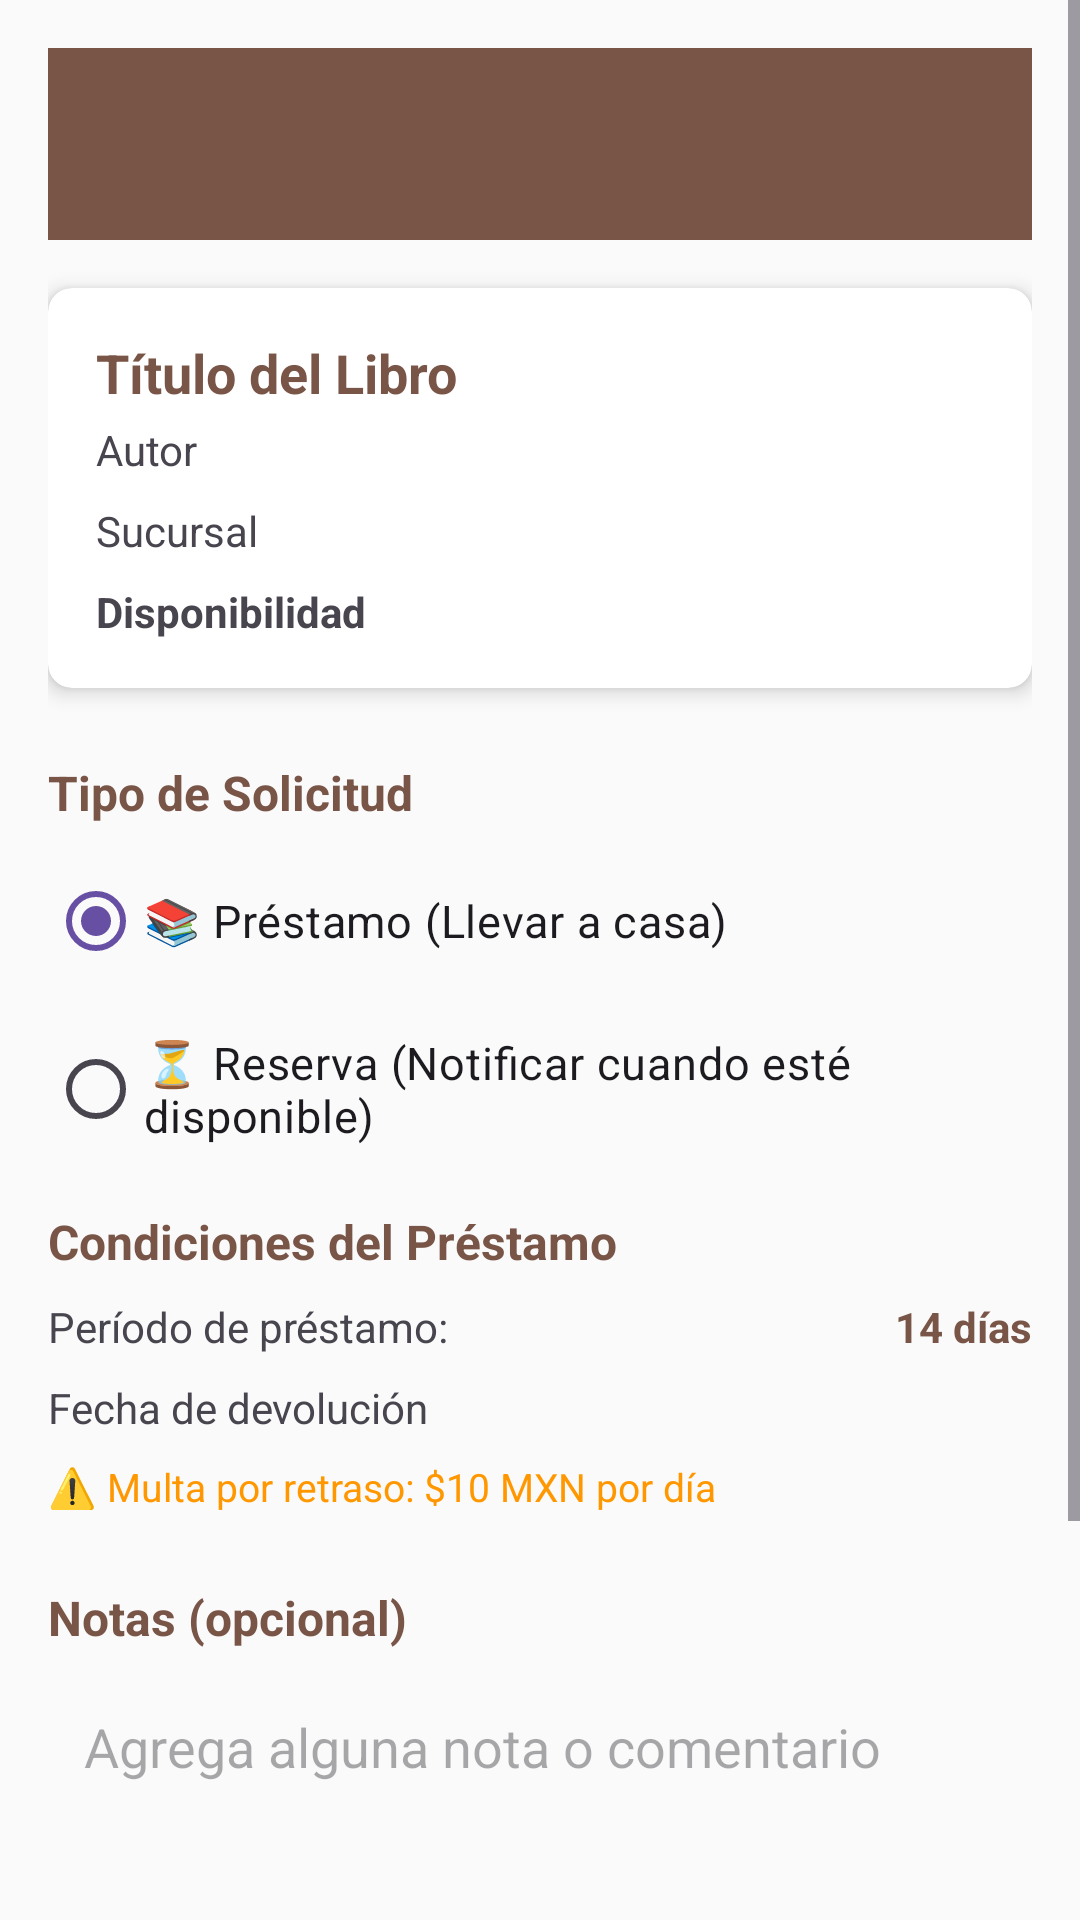

Write the Android layout XML for this screen, with the resource values it uses.
<!-- AndroidManifest.xml: activity theme Theme.BiblioCloud -->
<!-- res/layout/activity_loan_request.xml -->
<?xml version="1.0" encoding="utf-8"?>
<ScrollView xmlns:android="http://schemas.android.com/apk/res/android"
    xmlns:app="http://schemas.android.com/apk/res-auto"
    android:layout_width="match_parent"
    android:layout_height="match_parent"
    android:background="@color/colorBackground">

    <LinearLayout
        android:layout_width="match_parent"
        android:layout_height="wrap_content"
        android:orientation="vertical"
        android:padding="16dp">

        
        <androidx.appcompat.widget.Toolbar
            android:id="@+id/toolbar"
            android:layout_width="match_parent"
            android:layout_height="?attr/actionBarSize"
            android:background="@color/colorPrimary"
            android:theme="@style/ThemeOverlay.AppCompat.Dark.ActionBar"
            app:titleTextColor="@color/white" />

        
        <androidx.cardview.widget.CardView
            android:layout_width="match_parent"
            android:layout_height="wrap_content"
            android:layout_marginTop="16dp"
            app:cardCornerRadius="8dp"
            app:cardElevation="4dp">

            <LinearLayout
                android:layout_width="match_parent"
                android:layout_height="wrap_content"
                android:orientation="vertical"
                android:padding="16dp">

                <TextView
                    android:id="@+id/tvBookTitle"
                    android:layout_width="match_parent"
                    android:layout_height="wrap_content"
                    android:text="Título del Libro"
                    android:textSize="18sp"
                    android:textStyle="bold"
                    android:textColor="@color/colorPrimary" />

                <TextView
                    android:id="@+id/tvBookAuthor"
                    android:layout_width="match_parent"
                    android:layout_height="wrap_content"
                    android:text="Autor"
                    android:layout_marginTop="4dp"
                    android:textSize="14sp" />

                <TextView
                    android:id="@+id/tvBranch"
                    android:layout_width="match_parent"
                    android:layout_height="wrap_content"
                    android:text="Sucursal"
                    android:layout_marginTop="8dp"
                    android:textSize="14sp" />

                <TextView
                    android:id="@+id/tvAvailability"
                    android:layout_width="match_parent"
                    android:layout_height="wrap_content"
                    android:text="Disponibilidad"
                    android:layout_marginTop="8dp"
                    android:textSize="14sp"
                    android:textStyle="bold" />
            </LinearLayout>
        </androidx.cardview.widget.CardView>

        
        <TextView
            android:layout_width="match_parent"
            android:layout_height="wrap_content"
            android:text="Tipo de Solicitud"
            android:textSize="16sp"
            android:textStyle="bold"
            android:layout_marginTop="24dp"
            android:textColor="@color/colorPrimary" />

        <RadioGroup
            android:id="@+id/rgLoanType"
            android:layout_width="match_parent"
            android:layout_height="wrap_content"
            android:layout_marginTop="8dp"
            android:orientation="vertical">

            <RadioButton
                android:id="@+id/rbLoan"
                android:layout_width="match_parent"
                android:layout_height="wrap_content"
                android:text="📚 Préstamo (Llevar a casa)"
                android:textSize="15sp"
                android:checked="true" />

            <RadioButton
                android:id="@+id/rbReservation"
                android:layout_width="match_parent"
                android:layout_height="wrap_content"
                android:text="⏳ Reserva (Notificar cuando esté disponible)"
                android:textSize="15sp"
                android:layout_marginTop="8dp" />
        </RadioGroup>

        
        <LinearLayout
            android:id="@+id/layoutLoanDetails"
            android:layout_width="match_parent"
            android:layout_height="wrap_content"
            android:orientation="vertical"
            android:layout_marginTop="16dp"
            android:visibility="visible">

            <TextView
                android:layout_width="match_parent"
                android:layout_height="wrap_content"
                android:text="Condiciones del Préstamo"
                android:textSize="16sp"
                android:textStyle="bold"
                android:textColor="@color/colorPrimary" />

            <LinearLayout
                android:layout_width="match_parent"
                android:layout_height="wrap_content"
                android:orientation="horizontal"
                android:layout_marginTop="8dp">

                <TextView
                    android:layout_width="0dp"
                    android:layout_height="wrap_content"
                    android:layout_weight="1"
                    android:text="Período de préstamo:"
                    android:textSize="14sp" />

                <TextView
                    android:id="@+id/tvLoanDays"
                    android:layout_width="wrap_content"
                    android:layout_height="wrap_content"
                    android:text="14 días"
                    android:textStyle="bold"
                    android:textColor="@color/colorPrimary" />
            </LinearLayout>

            <TextView
                android:id="@+id/tvReturnDate"
                android:layout_width="match_parent"
                android:layout_height="wrap_content"
                android:text="Fecha de devolución"
                android:textSize="14sp"
                android:layout_marginTop="8dp" />

            <TextView
                android:layout_width="match_parent"
                android:layout_height="wrap_content"
                android:text="⚠️ Multa por retraso: $10 MXN por día"
                android:textSize="13sp"
                android:textColor="@color/orange"
                android:layout_marginTop="8dp" />
        </LinearLayout>

        
        <LinearLayout
            android:id="@+id/layoutReservationDetails"
            android:layout_width="match_parent"
            android:layout_height="wrap_content"
            android:orientation="vertical"
            android:layout_marginTop="16dp"
            android:visibility="gone">

            <TextView
                android:layout_width="match_parent"
                android:layout_height="wrap_content"
                android:text="ℹ️ Información de Reserva"
                android:textSize="16sp"
                android:textStyle="bold"
                android:textColor="@color/colorPrimary" />

            <TextView
                android:layout_width="match_parent"
                android:layout_height="wrap_content"
                android:text="• Te notificaremos cuando el libro esté disponible\n• La reserva es válida por 48 horas\n• Debes recoger el libro en la sucursal indicada"
                android:textSize="14sp"
                android:layout_marginTop="8dp" />
        </LinearLayout>

        
        <TextView
            android:layout_width="match_parent"
            android:layout_height="wrap_content"
            android:text="Notas (opcional)"
            android:textSize="16sp"
            android:textStyle="bold"
            android:layout_marginTop="24dp"
            android:textColor="@color/colorPrimary" />

        <EditText
            android:id="@+id/etNotes"
            android:layout_width="match_parent"
            android:layout_height="wrap_content"
            android:hint="Agrega alguna nota o comentario"
            android:minLines="3"
            android:gravity="top"
            android:layout_marginTop="8dp"
            android:background="@drawable/edittext_background"
            android:padding="12dp" />

        
        <CheckBox
            android:id="@+id/cbAcceptTerms"
            android:layout_width="match_parent"
            android:layout_height="wrap_content"
            android:text="Acepto los términos y condiciones del préstamo"
            android:layout_marginTop="16dp" />

        
        <LinearLayout
            android:layout_width="match_parent"
            android:layout_height="wrap_content"
            android:orientation="horizontal"
            android:layout_marginTop="24dp"
            android:gravity="center">

            <com.google.android.material.button.MaterialButton
                android:id="@+id/btnCancel"
                android:layout_width="0dp"
                android:layout_height="wrap_content"
                android:layout_weight="1"
                android:text="Cancelar"
                android:backgroundTint="@color/colorTextSecondary"
                android:layout_marginEnd="8dp"
                app:cornerRadius="8dp" />

            <com.google.android.material.button.MaterialButton
                android:id="@+id/btnConfirmRequest"
                android:layout_width="0dp"
                android:layout_height="wrap_content"
                android:layout_weight="1"
                android:text="Confirmar Solicitud"
                android:backgroundTint="@color/colorPrimary"
                android:layout_marginStart="8dp"
                app:cornerRadius="8dp" />
        </LinearLayout>

    </LinearLayout>
</ScrollView>
<!-- resources referenced by this layout -->
<resources>
  <color name="colorBackground">#FAFAFA</color>
  <color name="colorPrimary">#795548</color>
  <color name="colorTextSecondary">#A1887F</color>
  <color name="orange">#FF9800</color>
  <color name="white">#FFFFFFFF</color>
  <style name="Theme.BiblioCloud" parent="Theme.Material3.DayNight.NoActionBar">
          
      </style>
</resources>
